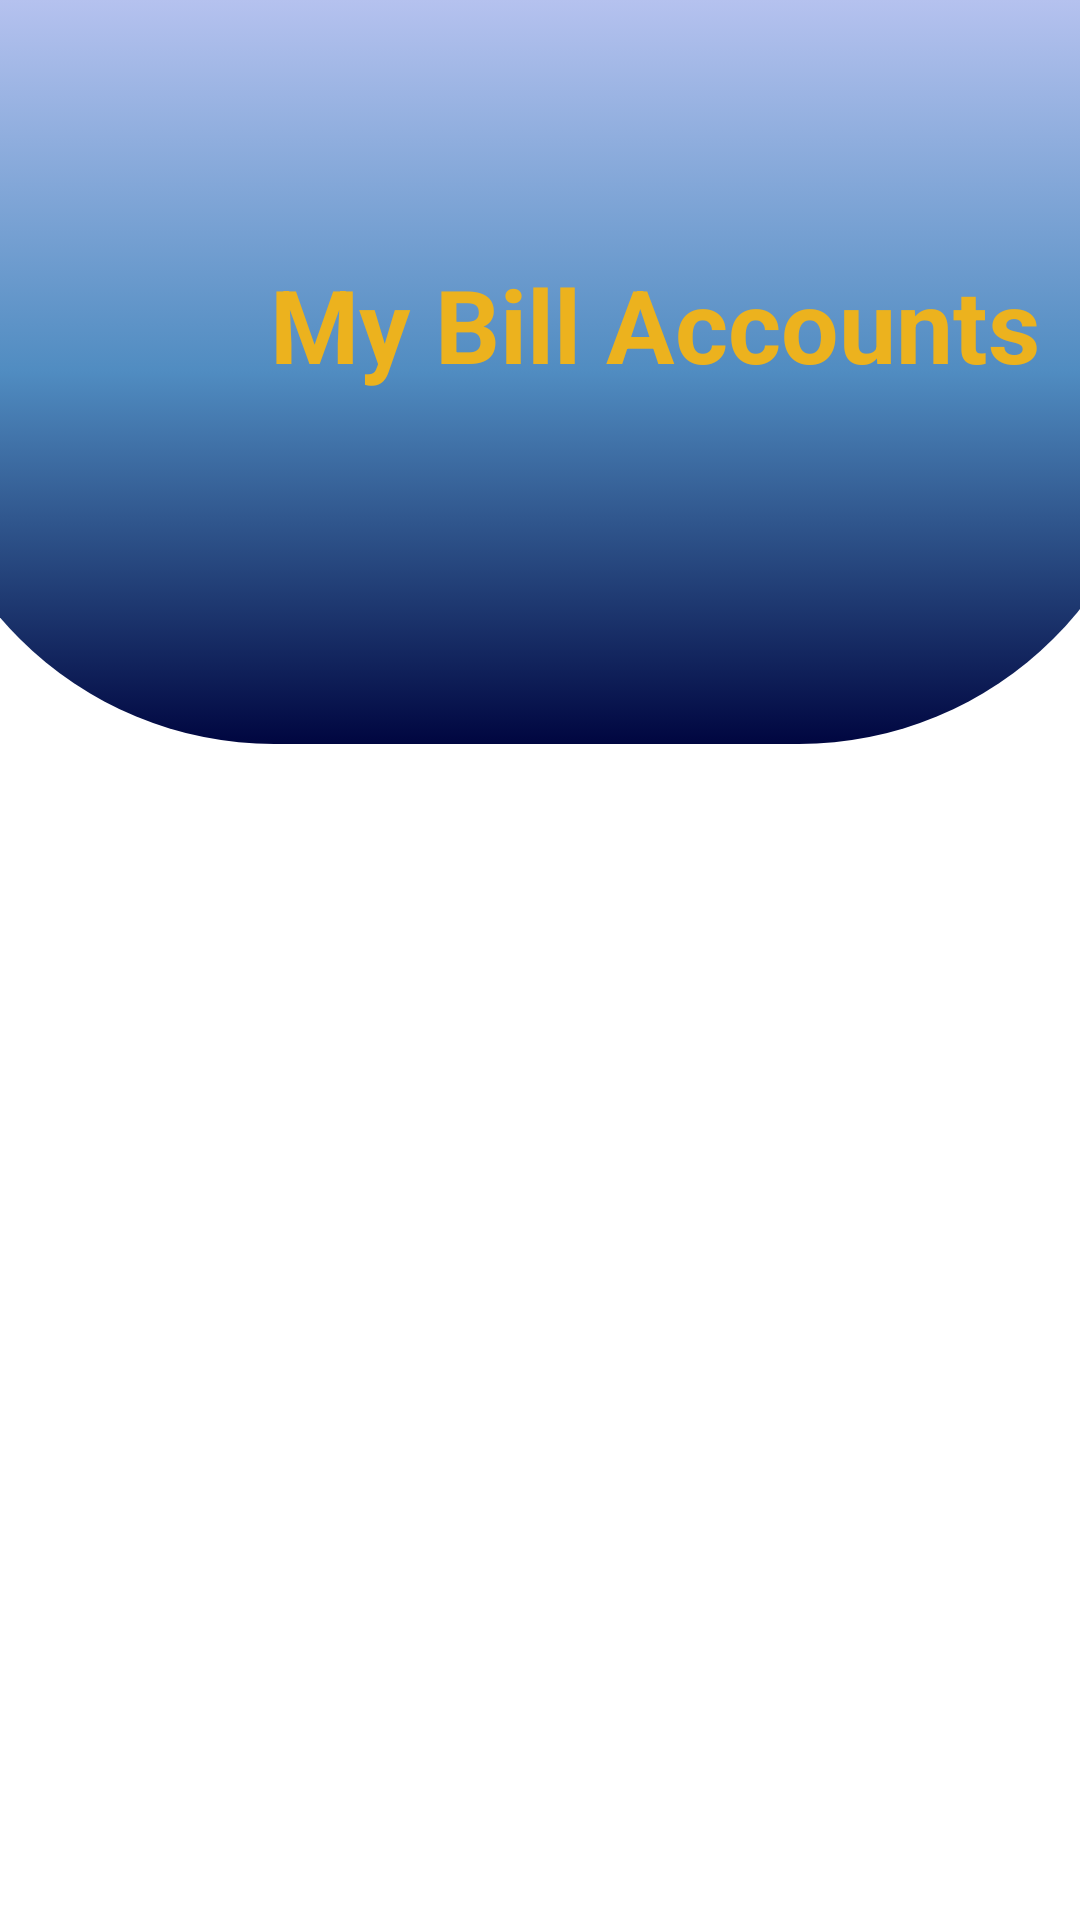

Write the Android layout XML for this screen, with the resource values it uses.
<!-- AndroidManifest.xml: application theme Theme.ElectricitySaver -->
<!-- res/layout/fav_list.xml -->
<?xml version="1.0" encoding="utf-8"?>
<androidx.constraintlayout.widget.ConstraintLayout xmlns:android="http://schemas.android.com/apk/res/android"
    xmlns:app="http://schemas.android.com/apk/res-auto"
    xmlns:tools="http://schemas.android.com/tools"
    android:layout_width="match_parent"
    android:layout_height="match_parent">

    <androidx.recyclerview.widget.RecyclerView
        android:id="@id/pRecycler"
        android:layout_width="363dp"
        android:layout_height="435dp"
        android:layout_alignParentEnd="true"
        android:layout_alignParentBottom="true"
        android:layout_marginStart="16dp"
        app:layout_constraintBottom_toBottomOf="parent"
        app:layout_constraintStart_toStartOf="parent"
        app:layout_constraintTop_toBottomOf="@+id/imageView11"
        app:layout_constraintVertical_bias="0.6" />

    <ImageView
        android:id="@+id/imageView11"
        android:layout_width="415dp"
        android:layout_height="248dp"
        app:layout_constraintBottom_toBottomOf="parent"
        app:layout_constraintEnd_toEndOf="parent"
        app:layout_constraintHorizontal_bias="0.533"
        app:layout_constraintStart_toStartOf="parent"
        app:layout_constraintTop_toTopOf="parent"
        app:layout_constraintVertical_bias="0.0"
        app:srcCompat="@drawable/gradient" />

    <TextView
        android:id="@+id/textView7"
        android:layout_width="wrap_content"
        android:layout_height="53dp"
        android:layout_alignParentStart="true"
        android:layout_alignParentTop="true"
        android:layout_alignParentEnd="true"
        android:layout_alignParentBottom="true"
        android:layout_marginStart="90dp"
        android:layout_marginTop="70dp"
        android:layout_marginEnd="25dp"
        android:layout_marginBottom="477dp"
        android:text="My Bill Accounts"
        android:textColor="@color/btnColorYellow"
        android:textSize="34sp"
        android:textStyle="bold"
        app:layout_constraintBottom_toBottomOf="parent"
        app:layout_constraintEnd_toEndOf="parent"
        app:layout_constraintHorizontal_bias="0.0"
        app:layout_constraintStart_toStartOf="parent"
        app:layout_constraintTop_toTopOf="parent"
        app:layout_constraintVertical_bias="0.381" />
</androidx.constraintlayout.widget.ConstraintLayout>
<!-- resources referenced by this layout -->
<resources>
  <color name="btnColorYellow">#ECB21E</color>
  <!-- drawable gradient (drawable) -->
  <?xml version="1.0" encoding="utf-8"?>
  <selector xmlns:android="http://schemas.android.com/apk/res/android">
      <item><shape>
          <corners android:bottomLeftRadius="120dp"
              android:bottomRightRadius="120dp"></corners>
          <gradient
              android:startColor = "#000640"
              android:centerColor = "#508CC1"
              android:endColor = "#816D86DF"
              android:angle = "90">
          </gradient>
      </shape></item>
  </selector>
  <style name="Theme.ElectricitySaver" parent="Theme.MaterialComponents.DayNight.DarkActionBar">
          
          <item name="colorPrimary">@color/purple_500</item>
          <item name="colorPrimaryVariant">@color/purple_700</item>
          <item name="colorOnPrimary">@color/white</item>
          
          <item name="colorSecondary">@color/teal_200</item>
          <item name="colorSecondaryVariant">@color/teal_700</item>
          <item name="colorOnSecondary">@color/black</item>
          
          <item name="android:statusBarColor">?attr/colorPrimaryVariant</item>
          
      </style>
  <color name="purple_500">#FF6200EE</color>
  <color name="purple_700">#133B5C</color>
  <color name="white">#FFFFFFFF</color>
  <color name="teal_200">#FF03DAC5</color>
  <color name="teal_700">#FF018786</color>
  <color name="black">#FF000000</color>
</resources>
